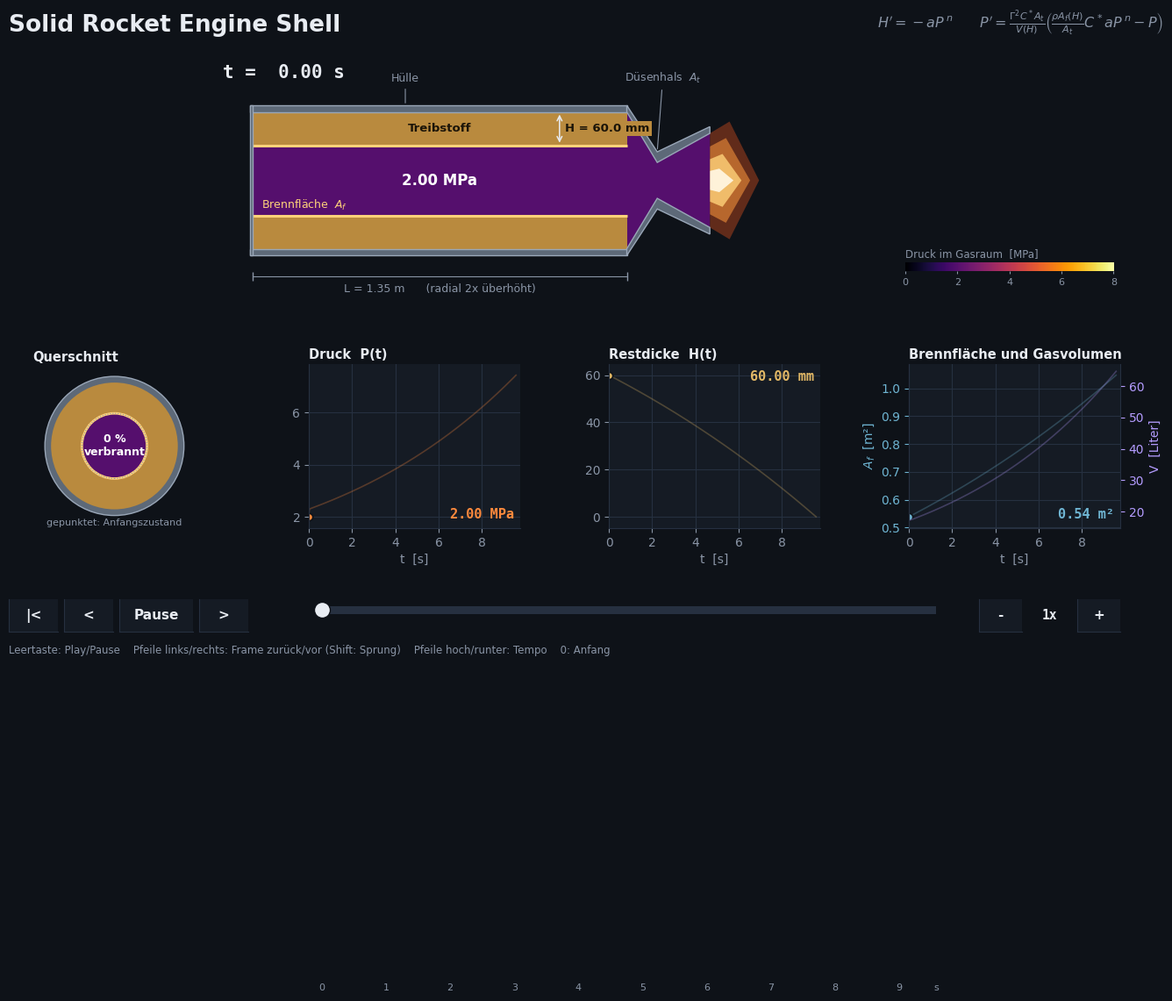

Generate this figure with matplotlib:
# %% Rocket Animation
# Persoenliche Visualisierung des solid rocket engine shell, nicht fuer die Thesis.
# Zeigt, was das Modell physikalisch beschreibt:
#   - Laengsschnitt: Huelle, Treibstoffschicht der Dicke H(t), Gasraum (Farbe = Druck), Duese, Abgasstrahl
#   - Querschnitt:   Ring aus Treibstoff, der von innen nach aussen abbrennt
#   - Zeitreihen:    P(t), H(t), Brennflaeche A_f(t), Gasvolumen V(t)
#
# Laeuft eigenstaendig. Speichert ein GIF nach ergebnisse/rocket_animation.gif
# und zeigt die Animation (in einem eigenen Fenster: `python experiments/rocket_animation.py`).
#
# Steuerung:
#   Leertaste        Play / Pause            Pfeil links/rechts   ein Frame zurueck / vor
#   Pfeil hoch/runter  schneller / langsamer   Shift + Pfeil        grosser Sprung
#   0 oder Pos1      zum Anfang              Regler unten         frei spulen (ziehen oder klicken)

from pathlib import Path

import numpy as np
import matplotlib as mpl
import matplotlib.pyplot as plt
from matplotlib.animation import FuncAnimation, PillowWriter
from matplotlib.widgets import Button, Slider
from matplotlib.patches import Rectangle, Polygon, Circle, Wedge
from scipy.integrate import solve_ivp

SAVE_GIF = False          # True: zusaetzlich GIF nach ergebnisse/ schreiben (dauert ca. 30 s)
N_FRAMES, FPS = 480, 25   # Frames zum Spulen; GIF nimmt jeden dritten

# %% Modell (gleiche Konstanten und gleiche Zufallsziehung wie in models/solid_rocket_engine_shell.py)
L_SHELL, DS = 1.35, 0.247
A_BURN, N_BURN = 7.9752e-6, 0.4365
GAMMA_FN = 0.6528
H0, P0 = 0.06, 2e6

rng = np.random.default_rng(0)
_Pa0 = rng.normal(9.2e6, 9.2e4, 1)
CSTAR = 1750.0
RHO = float(rng.normal(1690, 33.8, 1)[0])
DT_THROAT = float(rng.normal(0.064, 0.0013, 1)[0])
A_T = np.pi * DT_THROAT**2 / 4
R = DS / 2

A_f = lambda H: np.pi * (DS - 2 * H) * L_SHELL        # Brennflaeche (Innenmantel)
V_gas = lambda H: L_SHELL * np.pi * (R - H) ** 2      # freies Gasvolumen


def rhs(t, y):
    H, P = y
    Pn = P**N_BURN
    return [-A_BURN * Pn, GAMMA_FN**2 * CSTAR * A_T / V_gas(H) * (RHO * A_f(H) / A_T * CSTAR * A_BURN * Pn - P)]


burnout_event = lambda t, y: y[0]
burnout_event.terminal, burnout_event.direction = True, -1
sol = solve_ivp(rhs, (0, 12), [H0, P0], method="DOP853", rtol=1e-10, atol=1e-12,
                dense_output=True, events=burnout_event)
T_BURN = sol.t[-1]
t_all = np.linspace(0, T_BURN, 800)
H_all, P_all = sol.sol(t_all)
H_all = np.clip(H_all, 0, None)
t_fr = np.linspace(0, T_BURN, N_FRAMES)
H_fr, P_fr = sol.sol(t_fr)
H_fr = np.clip(H_fr, 0, None)
print(f"Ausbrand bei t = {T_BURN:.2f} s,  P_max = {P_all.max() / 1e6:.2f} MPa")

# %% Stil
BG, PANEL, INK, MUTED, GRID = "#0e1218", "#151b24", "#e8ecf2", "#8a95a6", "#263040"
STEEL, STEEL_EDGE = "#5d6978", "#9aa7b8"
FUEL, FUEL_EDGE = "#b98a3e", "#e2b866"
C_P, C_H, C_A, C_V = "#ff8a3d", "#e2b866", "#6fb5d3", "#b49cff"
CMAP = mpl.colormaps["inferno"]
P_NORM = mpl.colors.Normalize(vmin=0.0, vmax=P_all.max() * 1.08)

mpl.rcParams.update({
    "text.usetex": False, "font.family": "sans-serif",
    "font.sans-serif": ["Helvetica Neue", "Helvetica", "Arial", "DejaVu Sans"],
    "mathtext.fontset": "dejavusans", "font.size": 10,
    "figure.facecolor": BG, "savefig.facecolor": BG, "axes.facecolor": PANEL,
    "axes.edgecolor": GRID, "axes.labelcolor": MUTED, "xtick.color": MUTED, "ytick.color": MUTED,
    "text.color": INK, "axes.titlecolor": INK, "axes.titlesize": 10.5, "axes.titleweight": "bold",
    "axes.titlelocation": "left", "axes.grid": True, "grid.color": GRID, "grid.linewidth": 0.8,
    "axes.spines.top": False, "axes.spines.right": False, "axes.axisbelow": True,
})

fig = plt.figure(figsize=(14, 7.6), dpi=80)
gs = fig.add_gridspec(2, 4, height_ratios=[1.45, 1], left=0.045, right=0.95, top=0.9, bottom=0.2,
                      hspace=0.32, wspace=0.42)
fig.text(0.045, 0.945, "Solid Rocket Engine Shell", fontsize=19, fontweight="bold")
fig.text(0.985, 0.95, r"$H' = -aP^{\,n}$      $P' = \frac{\Gamma^2 C^* A_t}{V(H)}\left(\frac{\rho A_f(H)}{A_t}C^* a P^{\,n} - P\right)$",
         fontsize=11.5, color=MUTED, ha="right")

# ---------- Laengsschnitt ----------
ax = fig.add_subplot(gs[0, :])
ax.set_aspect(2.0); ax.axis("off")   # radial 2x ueberhoeht, sonst ist die Schicht kaum zu sehen
WALL = 0.012
X_NOZ, X_THR, X_EXIT = L_SHELL, L_SHELL + 0.11, L_SHELL + 0.30
R_THR, R_EXIT = DT_THROAT / 2, 0.085
ax.set_xlim(-0.12, X_EXIT + 0.72); ax.set_ylim(-0.215, 0.215)

gas = Rectangle((0, -R), L_SHELL, 2 * R, fc=CMAP(0.3), ec="none", zorder=1)
noz_gas = Polygon([[X_NOZ, R], [X_THR, R_THR], [X_EXIT, R_EXIT], [X_EXIT, -R_EXIT], [X_THR, -R_THR], [X_NOZ, -R]],
                  closed=True, fc=CMAP(0.3), ec="none", zorder=1)
fuel_top = Rectangle((0, R - H0), L_SHELL, H0, fc=FUEL, ec="none", zorder=2, hatch="////", lw=0)
fuel_bot = Rectangle((0, -R), L_SHELL, H0, fc=FUEL, ec="none", zorder=2, hatch="////", lw=0)
mpl.rcParams["hatch.color"] = "#8f6a2c"; mpl.rcParams["hatch.linewidth"] = 0.7
burn_top, = ax.plot([0, L_SHELL], [R - H0] * 2, color="#ffd27a", lw=2.2, zorder=3, solid_capstyle="butt")
burn_bot, = ax.plot([0, L_SHELL], [-(R - H0)] * 2, color="#ffd27a", lw=2.2, zorder=3, solid_capstyle="butt")
for p_ in (gas, noz_gas, fuel_top, fuel_bot):
    ax.add_patch(p_)

steel = dict(fc=STEEL, ec=STEEL_EDGE, lw=1.0, zorder=4)
ax.add_patch(Rectangle((-WALL, R), L_SHELL + WALL, WALL, **steel))
ax.add_patch(Rectangle((-WALL, -R - WALL), L_SHELL + WALL, WALL, **steel))
ax.add_patch(Rectangle((-WALL, -R - WALL), WALL, 2 * R + 2 * WALL, **steel))
for sgn in (1, -1):
    ax.add_patch(Polygon([[X_NOZ, sgn * (R + WALL)], [X_NOZ, sgn * R], [X_THR, sgn * R_THR], [X_EXIT, sgn * R_EXIT],
                          [X_EXIT, sgn * (R_EXIT + WALL)], [X_THR, sgn * (R_THR + WALL * 1.6)]], closed=True, **steel))

plume_layers = []
for col, alpha, wid in [("#ff5a1f", 0.35, 1.0), ("#ff9a3d", 0.55, 0.72), ("#ffd27a", 0.8, 0.45), ("#fff6e0", 0.95, 0.2)]:
    pl = Polygon([[X_EXIT, 0], [X_EXIT, 0], [X_EXIT, 0]], closed=True, fc=col, ec="none", alpha=alpha, zorder=0)
    ax.add_patch(pl); plume_layers.append((pl, wid))

ann = dict(color=MUTED, fontsize=9)
ax.annotate("Hülle", (0.55, R + WALL), (0.55, R + 0.055), ha="center", arrowprops=dict(arrowstyle="-", color=MUTED, lw=0.8), **ann)
ax.annotate("Düsenhals  $A_t$", (X_THR, R_THR + 0.02), (X_THR + 0.02, R + 0.055), ha="center",
            arrowprops=dict(arrowstyle="-", color=MUTED, lw=0.8), **ann)
lab_fuel = ax.text(L_SHELL / 2, R - H0 / 2, "Treibstoff", ha="center", va="center", fontsize=9.5, color="#1b1408",
                   fontweight="bold", zorder=5, bbox=dict(fc=FUEL, ec="none", pad=1.5))
lab_gas = ax.text(L_SHELL / 2, 0, "", ha="center", va="center", fontsize=12, fontweight="bold", zorder=5)
lab_burn = ax.text(0.03, 0, "Brennfläche  $A_f$", fontsize=9, color="#ffd27a", va="bottom", zorder=5)
h_arrow = ax.annotate("", (L_SHELL * 0.82, R), (L_SHELL * 0.82, R - H0), arrowprops=dict(arrowstyle="<->", color=INK, lw=1.1), zorder=6)
h_text = ax.text(L_SHELL * 0.835, R - H0 / 2, "", fontsize=9.5, va="center", zorder=6, color="#1b1408", fontweight="bold",
                 bbox=dict(fc=FUEL, ec="none", pad=1.5))
clock = ax.text(-0.11, 0.21, "", fontsize=15, fontweight="bold", va="top", family="monospace")
ax.plot([0, L_SHELL], [-R - 0.05] * 2, color=MUTED, lw=0.8, marker="|", ms=7)
ax.text(L_SHELL / 2, -R - 0.062, f"L = {L_SHELL} m      (radial 2x überhöht)", ha="center", va="top", **ann)

cax = fig.add_axes([0.775, 0.585, 0.17, 0.014])
cb = fig.colorbar(mpl.cm.ScalarMappable(P_NORM, CMAP), cax=cax, orientation="horizontal")
cb.outline.set_visible(False); cb.set_ticks([0, 2e6, 4e6, 6e6, 8e6]); cb.set_ticklabels(["0", "2", "4", "6", "8"])
cax.set_title("Druck im Gasraum  [MPa]", fontsize=8.5, color=MUTED, loc="left", fontweight="normal", pad=4)
cax.tick_params(labelsize=8, length=2)

# ---------- Querschnitt ----------
axq = fig.add_subplot(gs[1, 0]); axq.set_aspect("equal"); axq.axis("off")
axq.set_xlim(-0.16, 0.16); axq.set_ylim(-0.16, 0.16)
axq.set_title("Querschnitt", pad=2)
axq.add_patch(Circle((0, 0), R + WALL, **{**steel, "zorder": 1}))
q_fuel = Wedge((0, 0), R, 0, 360, width=H0, fc=FUEL, ec="none", hatch="////", lw=0, zorder=2)
q_gas = Circle((0, 0), R - H0, fc=CMAP(0.3), ec="#ffd27a", lw=2, zorder=3)
q_ghost = Circle((0, 0), R - H0, fc="none", ec=MUTED, lw=0.8, ls=":", zorder=4)
for p_ in (q_fuel, q_gas, q_ghost):
    axq.add_patch(p_)
q_text = axq.text(0, 0, "", ha="center", va="center", fontsize=9, fontweight="bold", zorder=5)
axq.text(0, -0.155, "gepunktet: Anfangszustand", ha="center", fontsize=8, color=MUTED)

# ---------- Zeitreihen ----------
def series(ax_, y, color, title, unit):
    ax_.plot(t_all, y, color=color, lw=1.2, alpha=0.28)
    line, = ax_.plot([], [], color=color, lw=2.2)
    dot, = ax_.plot([], [], "o", color=color, ms=6, mec=BG, mew=1.2)
    ax_.set_title(title, pad=4); ax_.set_xlabel("t  [s]"); ax_.set_xlim(0, T_BURN * 1.02)
    pad = 0.08 * (y.max() - y.min()); ax_.set_ylim(y.min() - pad, y.max() + pad)
    val = ax_.text(0.97, 0.06 if y[-1] > y[0] else 0.9, "", transform=ax_.transAxes, ha="right", fontsize=11,
                   fontweight="bold", color=color, family="monospace")
    return line, dot, val, unit, y

S = [
    series(fig.add_subplot(gs[1, 1]), P_all / 1e6, C_P, "Druck  P(t)", "MPa"),
    series(fig.add_subplot(gs[1, 2]), H_all * 1e3, C_H, "Restdicke  H(t)", "mm"),
]
ax4 = fig.add_subplot(gs[1, 3])
S.append(series(ax4, A_f(H_all), C_A, "Brennfläche und Gasvolumen", "m²"))
ax4.set_ylabel("$A_f$  [m²]", color=C_A); ax4.tick_params(axis="y", colors=C_A)
ax4b = ax4.twinx(); ax4b.grid(False); ax4b.spines["right"].set_visible(True); ax4b.spines["right"].set_color(GRID)
ax4b.plot(t_all, V_gas(H_all) * 1e3, color=C_V, lw=1.2, alpha=0.28)
v_line, = ax4b.plot([], [], color=C_V, lw=2.2)
ax4b.set_ylabel("V  [Liter]", color=C_V); ax4b.tick_params(axis="y", colors=C_V)


# %% Animation
def update(i):
    t, H, P = t_fr[i], H_fr[i], P_fr[i]
    col = CMAP(P_NORM(P))
    gas.set_fc(col); noz_gas.set_fc(col); q_gas.set_fc(col)
    fuel_top.set_y(R - H); fuel_top.set_height(H); fuel_bot.set_height(H)
    for ln, s_ in ((burn_top, 1), (burn_bot, -1)):
        ln.set_ydata([s_ * (R - H)] * 2)
    lab_fuel.set_position((L_SHELL / 2, R - H / 2)); lab_fuel.set_visible(H > 0.012)
    lab_gas.set_text(f"{P / 1e6:.2f} MPa"); lab_gas.set_color("white" if P_NORM(P) < 0.75 else "#1b1408")
    lab_burn.set_position((0.03, -(R - H) + 0.006))
    h_arrow.xy = (L_SHELL * 0.82, R); h_arrow.set_position((L_SHELL * 0.82, R - H))
    h_arrow.set_visible(H > 0.004)
    h_text.set_position((L_SHELL * 0.835, R - H / 2 if H > 0.012 else R + 0.03)); h_text.set_text(f"H = {H * 1e3:.1f} mm")
    clock.set_text(f"t = {t:5.2f} s")

    flick = 1 + 0.05 * np.sin(i * 1.9) + 0.03 * np.sin(i * 3.7)
    length = 0.66 * P / P_all.max() * flick
    for pl, wid in plume_layers:
        r0 = R_EXIT * wid
        pl.set_xy([[X_EXIT, r0], [X_EXIT + length * (0.35 + 0.65 * wid) * 0.4, r0 * 1.25],
                   [X_EXIT + length * (0.35 + 0.65 * wid), 0],
                   [X_EXIT + length * (0.35 + 0.65 * wid) * 0.4, -r0 * 1.25], [X_EXIT, -r0]])

    q_fuel.set_width(max(H, 1e-6)); q_gas.set_radius(R - H)
    q_text.set_text(f"{100 * (1 - (R**2 - (R - H) ** 2) / (R**2 - (R - H0) ** 2)):.0f} %\nverbrannt")
    q_text.set_color("white" if P_NORM(P) < 0.75 else "#1b1408")

    m = t_all <= t
    for line, dot, val, unit, y in S:
        line.set_data(t_all[m], y[m]); dot.set_data([t], [np.interp(t, t_all, y)])
        val.set_text(f"{np.interp(t, t_all, y):.2f} {unit}")
    v_line.set_data(t_all[m], V_gas(H_all[m]) * 1e3)
    return []


# GIF zuerst (ohne Bedienelemente im Bild)
if SAVE_GIF:
    out = next((p for p in [Path.cwd(), *Path.cwd().parents] if (p / "experiments").is_dir()), Path.cwd()) / "ergebnisse"
    out.mkdir(exist_ok=True)
    FuncAnimation(fig, update, frames=range(0, N_FRAMES, 3), blit=False).save(
        out / "rocket_animation.gif", writer=PillowWriter(fps=FPS))
    print("gespeichert:", out / "rocket_animation.gif")

# %% Player: Play/Pause, Spulen, Tempo
for key in ("back", "forward", "home", "pan", "save", "fullscreen", "yscale", "xscale", "grid"):
    mpl.rcParams[f"keymap.{key}"] = []          # Standard-Tastenkuerzel von matplotlib freiraeumen

SPEEDS = [0.1, 0.25, 0.5, 1.0, 2.0, 4.0]
state = {"pos": 0.0, "playing": True, "speed": 3}   # speed = Index in SPEEDS (1.0 = Echtzeit)
FRAMES_PER_TICK = (N_FRAMES - 1) / (T_BURN * FPS)   # bei 1x laeuft die Animation in Echtzeit

ax_sl = fig.add_axes([0.30, 0.066, 0.50, 0.022])
slider = Slider(ax_sl, "", 0.0, T_BURN, valinit=0.0, color=C_P, track_color=GRID, handle_style=dict(facecolor=INK, edgecolor=BG, size=13))
slider.valtext.set_visible(False)
ax_sl.set_facecolor(BG)
for tk in np.arange(0, T_BURN, 1.0):
    ax_sl.text(tk, -0.9, f"{tk:.0f}", ha="center", va="top", fontsize=8, color=MUTED, clip_on=False)
ax_sl.text(T_BURN, -0.9, "s", ha="center", va="top", fontsize=8, color=MUTED, clip_on=False)


def make_button(x, w, label):
    b = Button(fig.add_axes([x, 0.045, w, 0.048]), label, color=PANEL, hovercolor=GRID)
    b.label.set_color(INK); b.label.set_fontsize(11); b.label.set_fontweight("bold")
    for sp in b.ax.spines.values():
        sp.set_color(GRID)
    return b


b_start, b_back, b_play, b_fwd = make_button(0.045, 0.04, "|<"), make_button(0.09, 0.04, "<"), make_button(0.135, 0.06, "Pause"), make_button(0.20, 0.04, ">")
b_slow, b_fast = make_button(0.835, 0.035, "-"), make_button(0.915, 0.035, "+")
speed_text = fig.text(0.8925, 0.069, "", ha="center", va="center", fontsize=10.5, fontweight="bold", family="monospace")
fig.text(0.045, 0.012, "Leertaste: Play/Pause    Pfeile links/rechts: Frame zurück/vor (Shift: Sprung)    Pfeile hoch/runter: Tempo    0: Anfang",
         fontsize=8.5, color=MUTED)


def show(pos):
    """Springt zu Frame-Position pos (float) und zeichnet neu."""
    state["pos"] = float(np.clip(pos, 0, N_FRAMES - 1))
    slider.eventson = False
    slider.set_val(t_fr[int(round(state["pos"]))])
    slider.eventson = True
    update(int(round(state["pos"])))
    fig.canvas.draw_idle()


def set_playing(flag):
    if flag and state["pos"] >= N_FRAMES - 1:    # am Ende: Play startet von vorn
        state["pos"] = 0.0
    state["playing"] = flag
    b_play.label.set_text("Pause" if flag else "Play")
    fig.canvas.draw_idle()


def set_speed(idx):
    state["speed"] = int(np.clip(idx, 0, len(SPEEDS) - 1))
    speed_text.set_text(f"{SPEEDS[state['speed']]:g}x")
    fig.canvas.draw_idle()


def step(n):
    set_playing(False)
    show(state["pos"] + n)


def tick():
    if not state["playing"]:
        return
    nxt = state["pos"] + SPEEDS[state["speed"]] * FRAMES_PER_TICK
    if nxt >= N_FRAMES - 1:
        show(N_FRAMES - 1)
        set_playing(False)
    else:
        show(nxt)


def on_key(event):
    k = event.key
    if k == " ":
        set_playing(not state["playing"])
    elif k in ("right", "left"):
        step(1 if k == "right" else -1)
    elif k in ("shift+right", "shift+left"):
        step(N_FRAMES // 20 * (1 if k == "shift+right" else -1))
    elif k in ("up", "down"):
        set_speed(state["speed"] + (1 if k == "up" else -1))
    elif k in ("0", "home"):
        show(0)


def on_slider(val):
    state["pos"] = float(np.searchsorted(t_fr, val).clip(0, N_FRAMES - 1))
    update(int(state["pos"]))
    fig.canvas.draw_idle()


slider.on_changed(on_slider)
b_start.on_clicked(lambda e: show(0))
b_back.on_clicked(lambda e: step(-1))
b_fwd.on_clicked(lambda e: step(1))
b_play.on_clicked(lambda e: set_playing(not state["playing"]))
b_slow.on_clicked(lambda e: set_speed(state["speed"] - 1))
b_fast.on_clicked(lambda e: set_speed(state["speed"] + 1))
fig.canvas.mpl_connect("key_press_event", on_key)

set_speed(state["speed"])
show(0)
timer = fig.canvas.new_timer(interval=int(1000 / FPS))
timer.add_callback(tick)
timer.start()

plt.show()
